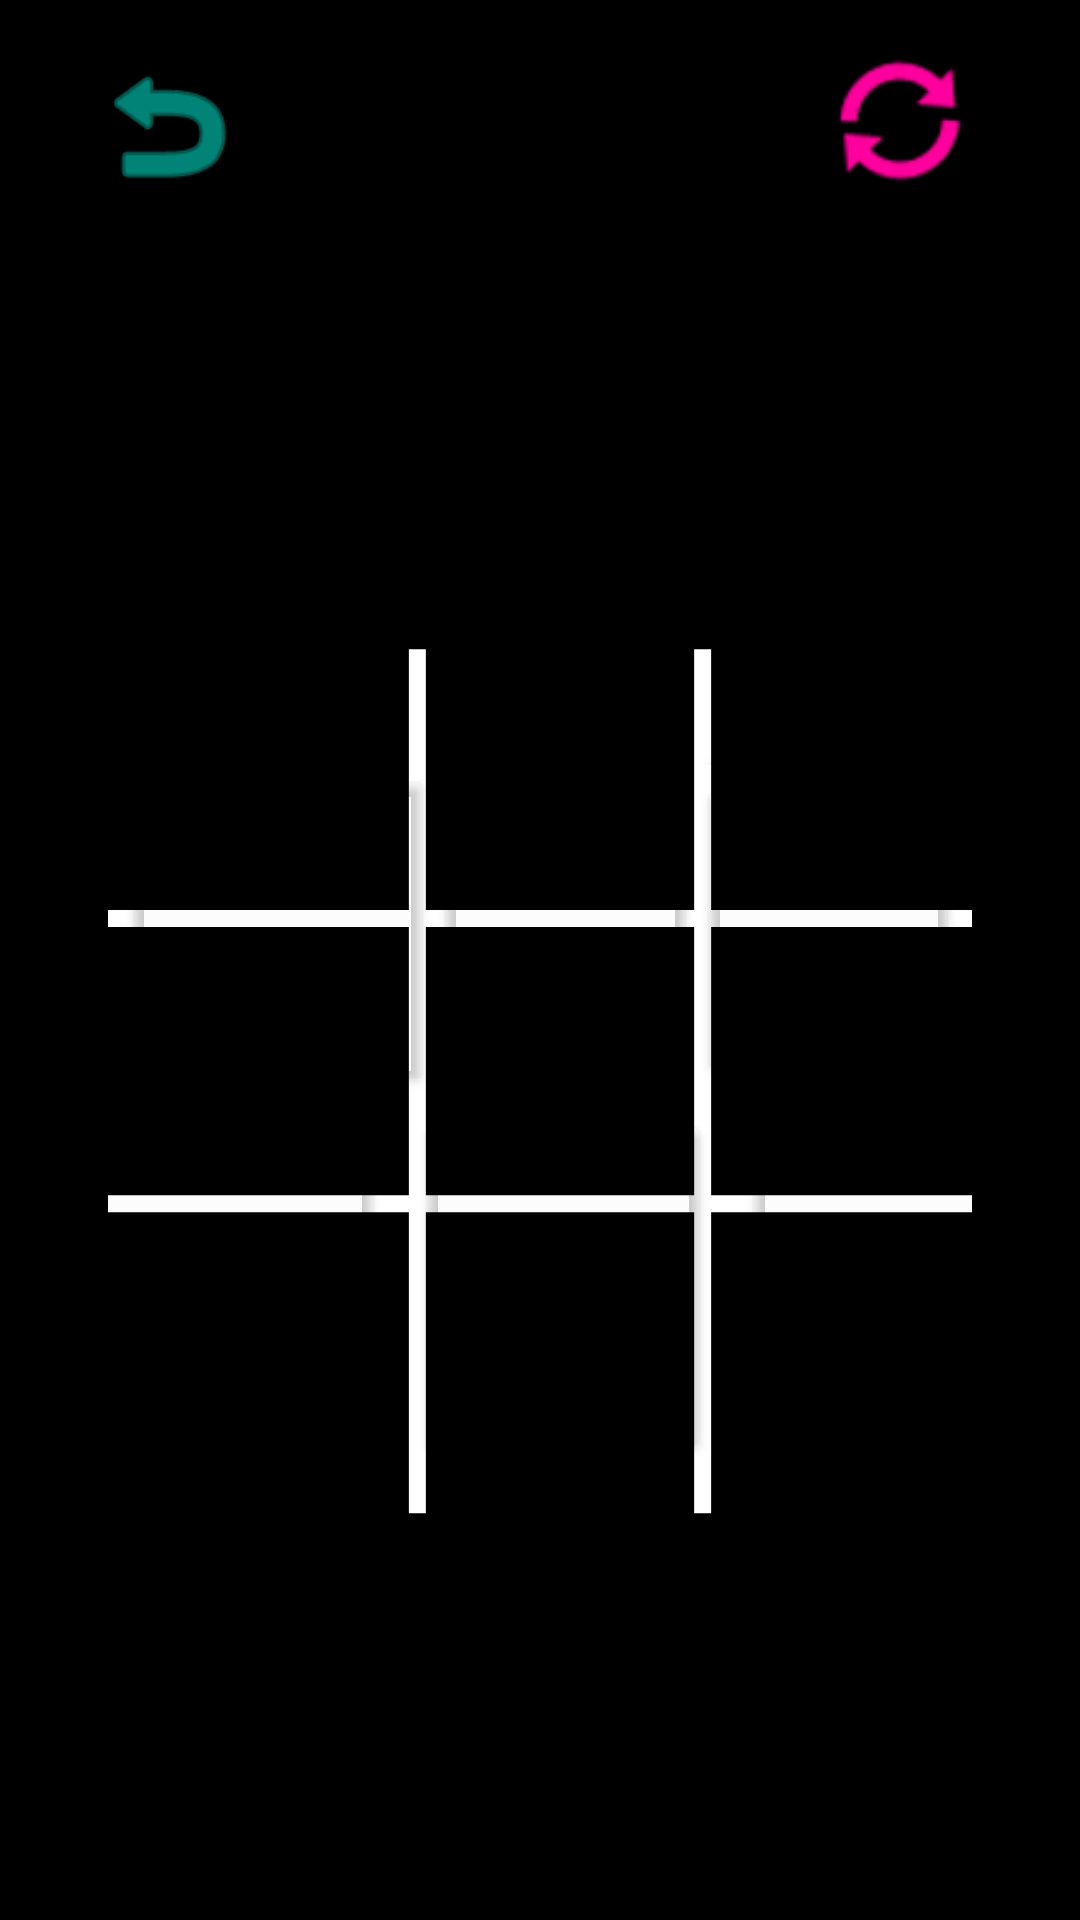

Produce the Android XML layout that renders to this screen, including the resource entries it uses.
<!-- AndroidManifest.xml: application theme Theme.JuegoGato -->
<!-- res/layout/activity_main2.xml -->
<?xml version="1.0" encoding="utf-8"?>
<androidx.constraintlayout.widget.ConstraintLayout xmlns:android="http://schemas.android.com/apk/res/android"
    xmlns:app="http://schemas.android.com/apk/res-auto"
    xmlns:tools="http://schemas.android.com/tools"
    android:layout_width="match_parent"
    android:layout_height="match_parent"
    android:background="@drawable/backgroundcat"
    tools:context=".MainActivity2">

    <Button
        android:id="@+id/button16"
        android:layout_width="52dp"
        android:layout_height="52dp"
        android:layout_marginTop="16dp"
        android:background="@android:drawable/ic_menu_revert"
        android:backgroundTint="@color/teal_200"
        android:onClick="onClickBack"
        app:layout_constraintEnd_toEndOf="parent"
        app:layout_constraintHorizontal_bias="0.097"
        app:layout_constraintStart_toStartOf="parent"
        app:layout_constraintTop_toTopOf="parent"
        tools:ignore="SpeakableTextPresentCheck" />

    <LinearLayout
        android:id="@+id/linearLayout2"
        android:layout_width="0dp"
        android:layout_height="0dp"
        android:layout_marginStart="41dp"
        android:layout_marginTop="247dp"
        android:layout_marginEnd="41dp"
        android:layout_marginBottom="115dp"
        android:orientation="horizontal"
        app:layout_constraintBottom_toTopOf="@+id/linearLayout4"
        app:layout_constraintEnd_toEndOf="parent"
        app:layout_constraintStart_toStartOf="parent"
        app:layout_constraintTop_toTopOf="parent">

        <Button
            android:id="@+id/btn1"
            android:layout_width="105dp"
            android:layout_height="match_parent"
            android:layout_weight="1"
            android:backgroundTint="@color/cardview_shadow_end_color"
            tools:ignore="SpeakableTextPresentCheck" />

        <Space
            android:layout_width="wrap_content"
            android:layout_height="match_parent"
            android:layout_weight="1" />

        <Button
            android:id="@+id/btn2"
            android:layout_width="wrap_content"
            android:layout_height="99dp"
            android:layout_weight="1"
            android:backgroundTint="@color/cardview_shadow_end_color"
            tools:ignore="SpeakableTextPresentCheck" />

        <Space
            android:layout_width="wrap_content"
            android:layout_height="wrap_content"
            android:layout_weight="1" />

        <Button
            android:id="@+id/btn3"
            android:layout_width="wrap_content"
            android:layout_height="99dp"
            android:layout_weight="1"
            android:backgroundTint="@color/cardview_shadow_end_color"
            tools:ignore="SpeakableTextPresentCheck" />

    </LinearLayout>

    <LinearLayout
        android:id="@+id/linearLayout3"
        android:layout_width="0dp"
        android:layout_height="0dp"
        android:layout_marginStart="41dp"
        android:layout_marginEnd="41dp"
        android:layout_marginBottom="275dp"
        android:layout_weight="1"
        android:orientation="horizontal"
        app:layout_constraintBottom_toBottomOf="parent"
        app:layout_constraintEnd_toEndOf="parent"
        app:layout_constraintStart_toStartOf="parent"
        app:layout_constraintTop_toBottomOf="@+id/linearLayout2">

        <Button
            android:id="@+id/button9"
            android:layout_width="104dp"
            android:layout_height="match_parent"
            android:layout_weight="1"
            android:backgroundTint="@color/cardview_shadow_end_color"
            tools:ignore="SpeakableTextPresentCheck" />

        <Space
            android:layout_width="wrap_content"
            android:layout_height="wrap_content"
            android:layout_weight="1" />

        <Button
            android:id="@+id/button10"
            android:layout_width="wrap_content"
            android:layout_height="103dp"
            android:layout_weight="1"
            android:backgroundTint="@color/cardview_shadow_end_color"
            tools:ignore="SpeakableTextPresentCheck" />

        <Space
            android:layout_width="wrap_content"
            android:layout_height="wrap_content"
            android:layout_weight="1" />

        <Button
            android:id="@+id/button11"
            android:layout_width="wrap_content"
            android:layout_height="103dp"
            android:layout_weight="1"
            android:backgroundTint="@color/cardview_shadow_end_color"
            tools:ignore="SpeakableTextPresentCheck" />

    </LinearLayout>

    <LinearLayout
        android:id="@+id/linearLayout4"
        android:layout_width="332dp"
        android:layout_height="117dp"
        android:layout_marginStart="41dp"
        android:layout_marginEnd="41dp"
        android:layout_marginBottom="153dp"
        android:layout_weight="1"
        android:orientation="horizontal"
        app:layout_constraintBottom_toBottomOf="parent"
        app:layout_constraintEnd_toEndOf="parent"
        app:layout_constraintStart_toStartOf="parent"
        app:layout_constraintTop_toBottomOf="@+id/linearLayout2">

        <Button
            android:id="@+id/button12"
            android:layout_width="104dp"
            android:layout_height="match_parent"
            android:layout_weight="1"
            android:backgroundTint="@color/cardview_shadow_end_color"
            tools:ignore="SpeakableTextPresentCheck" />

        <Space
            android:layout_width="wrap_content"
            android:layout_height="wrap_content"
            android:layout_weight="1" />

        <Button
            android:id="@+id/button13"
            android:layout_width="wrap_content"
            android:layout_height="117dp"
            android:layout_weight="1"
            android:backgroundTint="@color/cardview_shadow_end_color"
            tools:ignore="SpeakableTextPresentCheck" />

        <Space
            android:layout_width="wrap_content"
            android:layout_height="wrap_content"
            android:layout_weight="1" />

        <Button
            android:id="@+id/button14"
            android:layout_width="wrap_content"
            android:layout_height="117dp"
            android:layout_weight="1"
            android:backgroundTint="@color/cardview_shadow_end_color"
            tools:ignore="SpeakableTextPresentCheck" />
    </LinearLayout>

    <TextView
        android:id="@+id/txtPlayerOne"
        android:layout_width="wrap_content"
        android:layout_height="wrap_content"
        android:textColor="@color/white"
        app:layout_constraintBottom_toBottomOf="parent"
        app:layout_constraintEnd_toEndOf="parent"
        app:layout_constraintHorizontal_bias="0.246"
        app:layout_constraintStart_toStartOf="parent"
        app:layout_constraintTop_toTopOf="parent"
        app:layout_constraintVertical_bias="0.15" />

    <TextView
        android:id="@+id/txtPlayerTwo"
        android:layout_width="wrap_content"
        android:layout_height="wrap_content"
        android:textColor="@color/white"
        app:layout_constraintBottom_toBottomOf="parent"
        app:layout_constraintEnd_toEndOf="parent"
        app:layout_constraintHorizontal_bias="0.804"
        app:layout_constraintStart_toStartOf="parent"
        app:layout_constraintTop_toTopOf="parent"
        app:layout_constraintVertical_bias="0.15" />

    <Button
        android:id="@+id/button18"
        android:layout_width="53dp"
        android:layout_height="53dp"
        android:background="@android:drawable/ic_popup_sync"
        android:backgroundTint="@color/pink"
        android:onClick="onClickReset"
        app:layout_constraintBottom_toBottomOf="parent"
        app:layout_constraintEnd_toEndOf="parent"
        app:layout_constraintHorizontal_bias="0.891"
        app:layout_constraintStart_toStartOf="parent"
        app:layout_constraintTop_toTopOf="parent"
        app:layout_constraintVertical_bias="0.023" />

</androidx.constraintlayout.widget.ConstraintLayout>
<!-- resources referenced by this layout -->
<resources>
  <color name="pink">#FF009E</color>
  <color name="teal_200">#FF03DAC5</color>
  <color name="white">#FFFFFFFF</color>
  <!-- drawable backgroundcat: png bitmap (drawable, 13926 bytes) -->
  <style name="Theme.JuegoGato" parent="Theme.MaterialComponents.DayNight.NoActionBar">
          
          <item name="colorPrimary">@color/purple_500</item>
          <item name="colorPrimaryVariant">@color/purple_700</item>
          <item name="colorOnPrimary">@color/white</item>
          
          <item name="colorSecondary">@color/teal_200</item>
          <item name="colorSecondaryVariant">@color/teal_700</item>
          <item name="colorOnSecondary">@color/black</item>
          
          <item name="android:statusBarColor" tools:targetApi="l">?attr/colorPrimaryVariant</item>
          
      </style>
  <color name="purple_500">#FF6200EE</color>
  <color name="purple_700">#FF3700B3</color>
  <color name="teal_700">#FF018786</color>
  <color name="black">#FF000000</color>
</resources>
